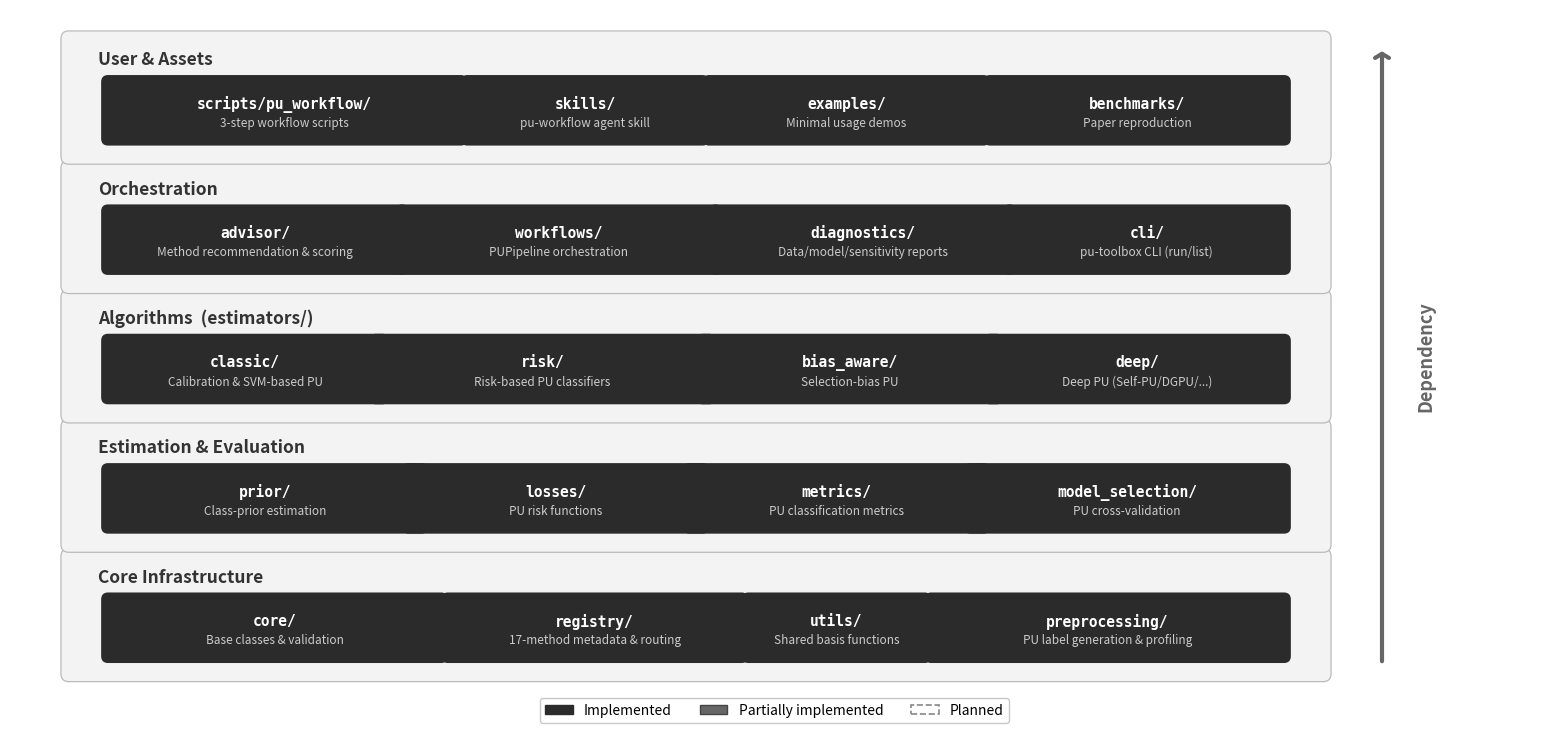

Python code for this plot: (Note: this script raises an exception after producing the figure.)
# ruff: noqa: E402, I001

"""Generate the PU Learning Toolbox architecture diagram (academic style)."""

import matplotlib

matplotlib.use("Agg")
import matplotlib.pyplot as plt
import matplotlib.patches as mpatches
from matplotlib.patches import FancyBboxPatch


# ── visual constants ────────────────────────────────────────────────────
IMPL_COLOR = "#2B2B2B"
IMPL_TEXT = "white"
PLAN_COLOR = "white"
PLAN_EDGE = "#888888"
PLAN_TEXT = "#777777"
LAYER_BG = "#F3F3F3"
LAYER_EDGE = "#BBBBBB"
LAYER_LABEL_COLOR = "#333333"

FIG_W = 14
LAYER_X = 0.6
LAYER_W = 12.8
LAYER_H = 1.20
LAYER_GAP = 0.12
BOX_H = 0.58
FONT_LAYER = 12.5
FONT_BOX = 10.5
FONT_SUB = 8.5

# ── layer definitions (bottom → top) ───────────────────────────────────
LAYERS = [
    {
        "label": "Core Infrastructure",
        "modules": [
            {"name": "core/", "sub": "Base classes & validation", "impl": True, "w": 3.4},
            {"name": "registry/", "sub": "17-method metadata & routing", "impl": True, "w": 3.0},
            {"name": "utils/", "sub": "Shared basis functions", "impl": True, "w": 1.8},
            {
                "name": "preprocessing/",
                "sub": "PU label generation & profiling",
                "impl": True,
                "w": 3.6,
            },
        ],
    },
    {
        "label": "Estimation & Evaluation",
        "modules": [
            {"name": "prior/", "sub": "Class-prior estimation", "impl": True, "w": 3.2},
            {"name": "losses/", "sub": "PU risk functions", "impl": True, "w": 3.0},
            {"name": "metrics/", "sub": "PU classification metrics", "impl": True, "w": 3.0},
            {"name": "model_selection/", "sub": "PU cross-validation", "impl": True, "w": 3.2},
        ],
    },
    {
        "label": "Algorithms  (estimators/)",
        "modules": [
            {"name": "classic/", "sub": "Calibration & SVM-based PU", "impl": True, "w": 2.8},
            {"name": "risk/", "sub": "Risk-based PU classifiers", "impl": True, "w": 3.4},
            {"name": "bias_aware/", "sub": "Selection-bias PU", "impl": True, "w": 3.0},
            {"name": "deep/", "sub": "Deep PU (Self-PU/DGPU/...)", "impl": True, "w": 3.0},
        ],
    },
    {
        "label": "Orchestration",
        "modules": [
            {"name": "advisor/", "sub": "Method recommendation & scoring", "impl": True, "w": 3.0},
            {"name": "workflows/", "sub": "PUPipeline orchestration", "impl": True, "w": 3.2},
            {
                "name": "diagnostics/",
                "sub": "Data/model/sensitivity reports",
                "impl": True,
                "w": 3.0,
            },
            {"name": "cli/", "sub": "pu-toolbox CLI (run/list)", "impl": True, "w": 2.8},
        ],
    },
    {
        "label": "User & Assets",
        "modules": [
            {
                "name": "scripts/pu_workflow/",
                "sub": "3-step workflow scripts",
                "impl": True,
                "w": 3.6,
            },
            {"name": "skills/", "sub": "pu-workflow agent skill", "impl": True, "w": 2.4},
            {"name": "examples/", "sub": "Minimal usage demos", "impl": True, "w": 2.8},
            {"name": "benchmarks/", "sub": "Paper reproduction", "impl": True, "w": 3.0},
        ],
    },
]


def _draw_module_box(ax, x, y, w, h, name, sub, impl):
    if impl is True:
        fc, ec, lw, ls = IMPL_COLOR, IMPL_COLOR, 1.4, "-"
        name_color, sub_color = IMPL_TEXT, "#CCCCCC"
    elif impl == "partial":
        fc, ec, lw, ls = "#666666", "#444444", 1.4, "-"
        name_color, sub_color = "white", "#D0D0D0"
    else:
        fc, ec, lw, ls = PLAN_COLOR, PLAN_EDGE, 1.2, (0, (4, 3))
        name_color, sub_color = "#444444", PLAN_TEXT

    box = FancyBboxPatch(
        (x, y),
        w,
        h,
        boxstyle="round,pad=0.06",
        facecolor=fc,
        edgecolor=ec,
        linewidth=lw,
        linestyle=ls,
    )
    ax.add_patch(box)
    ax.text(
        x + w / 2,
        y + h * 0.62,
        name,
        ha="center",
        va="center",
        fontsize=FONT_BOX,
        fontweight="bold",
        color=name_color,
        family="monospace",
    )
    if sub:
        ax.text(
            x + w / 2,
            y + h * 0.28,
            sub,
            ha="center",
            va="center",
            fontsize=FONT_SUB,
            color=sub_color,
        )


def _draw_layer(ax, idx, layer_def):
    y_base = 0.5
    y = y_base + idx * (LAYER_H + LAYER_GAP)
    layer_rect = FancyBboxPatch(
        (LAYER_X, y),
        LAYER_W,
        LAYER_H,
        boxstyle="round,pad=0.08",
        facecolor=LAYER_BG,
        edgecolor=LAYER_EDGE,
        linewidth=0.9,
    )
    ax.add_patch(layer_rect)

    ax.text(
        LAYER_X + 0.3,
        y + LAYER_H - 0.12,
        layer_def["label"],
        ha="left",
        va="top",
        fontsize=FONT_LAYER,
        fontweight="bold",
        color=LAYER_LABEL_COLOR,
    )

    modules = layer_def["modules"]
    total_w = sum(m["w"] for m in modules)
    gap = (LAYER_W - 0.8 - total_w) / max(len(modules) - 1, 1) if len(modules) > 1 else 0
    gap = min(gap, 0.45)
    total_with_gaps = total_w + gap * (len(modules) - 1)
    start_x = LAYER_X + (LAYER_W - total_with_gaps) / 2

    cx = start_x
    box_y = y + 0.18
    for m in modules:
        _draw_module_box(ax, cx, box_y, m["w"], BOX_H, m["name"], m["sub"], m["impl"])
        cx += m["w"] + gap


def _draw_dependency_arrow(ax):
    y_base = 0.5
    arrow_x = LAYER_X + LAYER_W + 0.6
    y_bottom = y_base + 0.1
    y_top = y_base + len(LAYERS) * LAYER_H + (len(LAYERS) - 1) * LAYER_GAP - 0.1
    ax.annotate(
        "",
        xy=(arrow_x, y_top),
        xytext=(arrow_x, y_bottom),
        arrowprops=dict(
            arrowstyle="->,head_width=0.5,head_length=0.3",
            color="#666666",
            lw=3.0,
        ),
    )
    mid_y = (y_bottom + y_top) / 2
    ax.text(
        arrow_x + 0.35,
        mid_y,
        "Dependency",
        ha="left",
        va="center",
        fontsize=13,
        color="#666666",
        fontweight="bold",
        rotation=90,
    )


def _draw_legend(ax):
    impl_patch = mpatches.Patch(facecolor=IMPL_COLOR, edgecolor=IMPL_COLOR, label="Implemented")
    partial_patch = mpatches.Patch(
        facecolor="#666666", edgecolor="#444444", label="Partially implemented"
    )
    plan_patch = mpatches.Patch(
        facecolor=PLAN_COLOR, edgecolor=PLAN_EDGE, linestyle="--", linewidth=1.2, label="Planned"
    )
    ax.legend(
        handles=[impl_patch, partial_patch, plan_patch],
        loc="lower center",
        ncol=3,
        frameon=True,
        fontsize=10,
        edgecolor="#BBBBBB",
        fancybox=True,
        bbox_to_anchor=(0.5, -0.01),
    )


def main():
    total_h = 0.5 + len(LAYERS) * LAYER_H + (len(LAYERS) - 1) * LAYER_GAP + 0.3
    fig_w = FIG_W + 1.6
    fig, ax = plt.subplots(figsize=(fig_w, total_h))
    ax.set_xlim(0, fig_w)
    ax.set_ylim(0, total_h)
    ax.set_aspect("equal")
    ax.axis("off")

    for i, layer in enumerate(LAYERS):
        _draw_layer(ax, i, layer)
    _draw_dependency_arrow(ax)
    _draw_legend(ax)

    plt.subplots_adjust(left=0.01, right=0.99, top=0.99, bottom=0.01)

    fig.savefig(
        "docs/figures/toolbox_architecture.png",
        dpi=300,
        bbox_inches="tight",
        facecolor="white",
        pad_inches=0.15,
    )
    fig.savefig(
        "docs/figures/toolbox_architecture.svg",
        bbox_inches="tight",
        facecolor="white",
        pad_inches=0.15,
    )
    print("Saved: docs/figures/toolbox_architecture.png")
    print("Saved: docs/figures/toolbox_architecture.svg")
    plt.close(fig)


if __name__ == "__main__":
    main()
